Image classification data set "data" (oliveeyay/WinesSparklingsKeras on GitHub). Class labels (2): sparkling wines, wines.

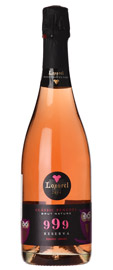
Label: sparkling wines

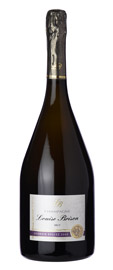
Label: sparkling wines

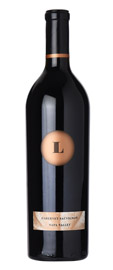
Label: wines

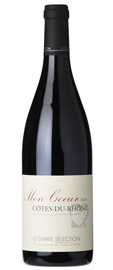
Label: wines

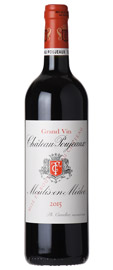
Label: wines

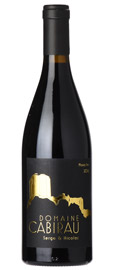
Label: wines
